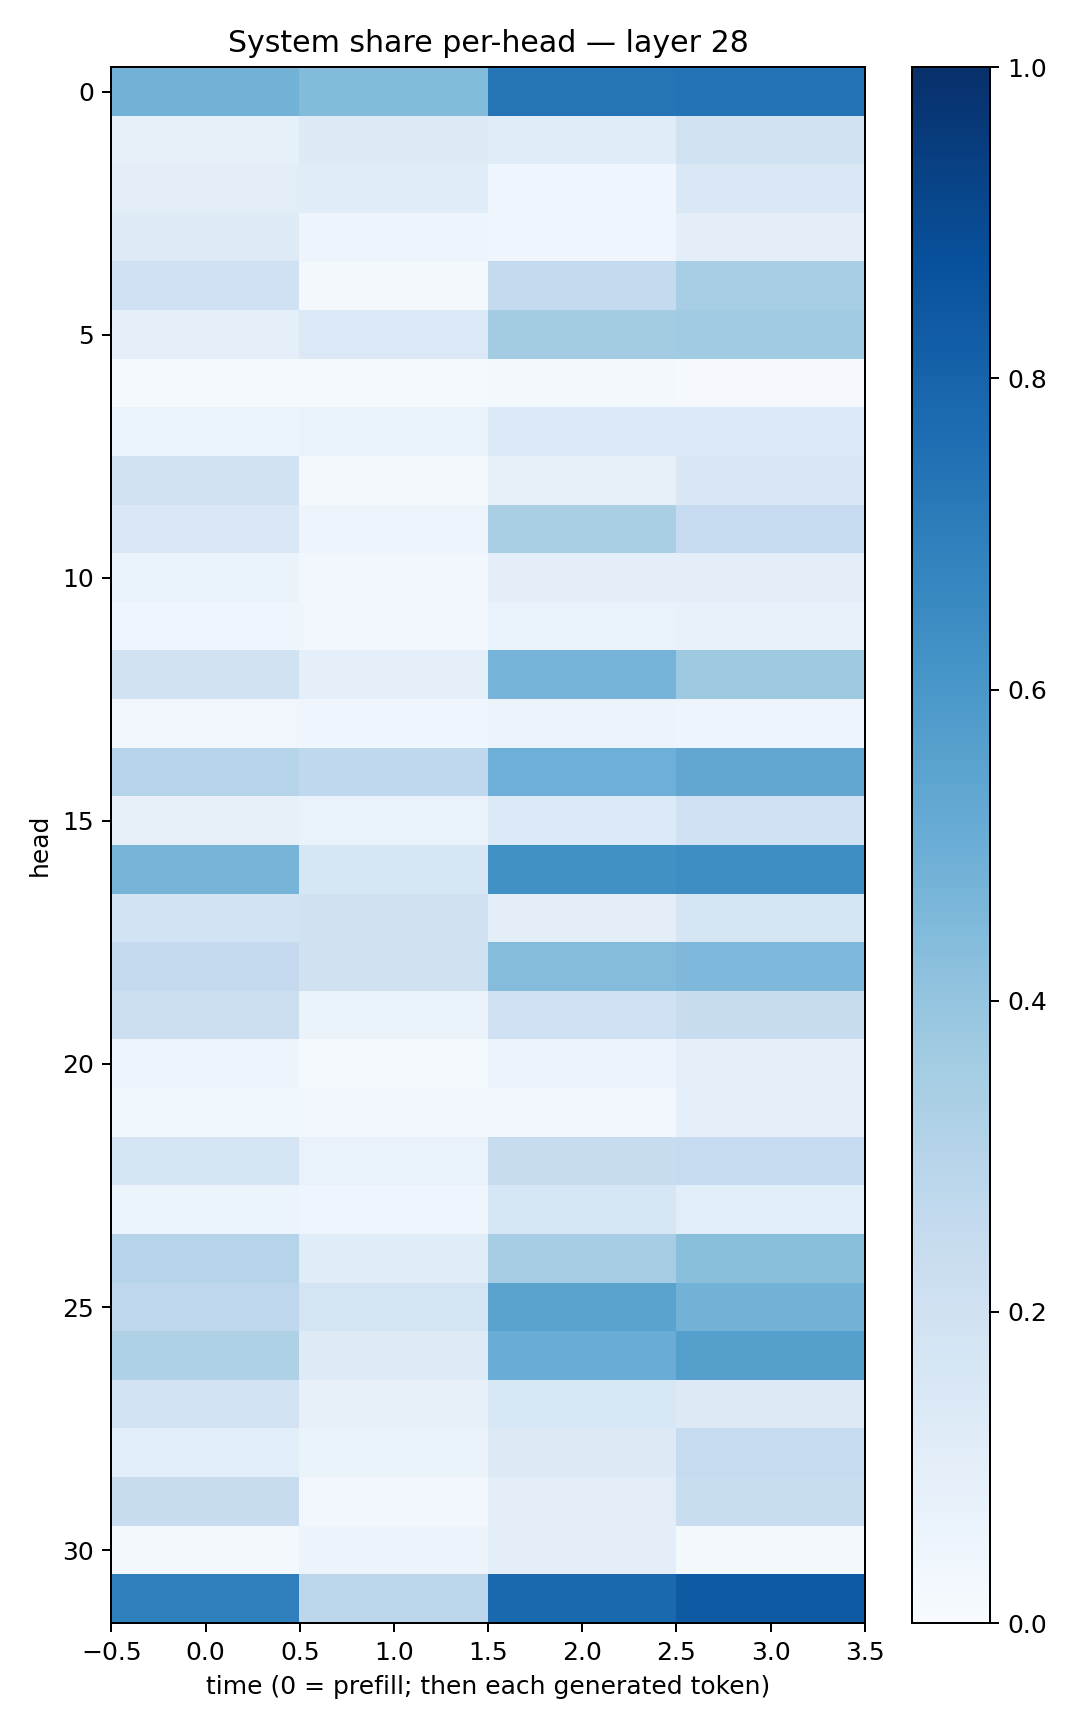

Values plotted in this chart, from the file beside it:
0.47860995, 0.4375951, 0.737934, 0.74150795
0.08262, 0.1273, 0.1167, 0.1932
0.1017, 0.1163, 0.04444, 0.1461
0.1229, 0.0476, 0.04465, 0.09675
0.1996, 0.01703, 0.2552, 0.3452
0.08933, 0.1375, 0.3589, 0.3663
0.01287, 0.01303, 0.01812, 0.01121
0.0616, 0.06879, 0.1346, 0.135
0.1896, 0.01673, 0.07932, 0.1506
0.1483, 0.05059, 0.3366, 0.248
0.06319, 0.0243, 0.09691, 0.09681
0.0394, 0.03456, 0.06647, 0.07286
0.1951, 0.08832, 0.474, 0.3747
0.03208, 0.04265, 0.0556, 0.04882
0.3017, 0.2672, 0.494, 0.5301
0.08104, 0.0673, 0.1344, 0.1993
0.4697, 0.1569, 0.6268, 0.6375
0.1874, 0.1981, 0.1004, 0.169
0.2502, 0.1988, 0.4357, 0.4506
0.2178, 0.06555, 0.2013, 0.2398
0.04967, 0.01261, 0.05675, 0.08695
0.03561, 0.02657, 0.0239, 0.08638
0.1773, 0.06948, 0.2359, 0.2464
0.05241, 0.04066, 0.1593, 0.1067
0.3038, 0.1144, 0.3492, 0.4219
0.2765, 0.1727, 0.5472, 0.4769
0.3221, 0.1222, 0.5044, 0.5646
0.1818, 0.07992, 0.1541, 0.1311
0.108, 0.06259, 0.1286, 0.2491
0.2378, 0.02499, 0.1016, 0.234
0.01628, 0.05521, 0.098, 0.01584
0.6926, 0.2805, 0.7776, 0.8345
